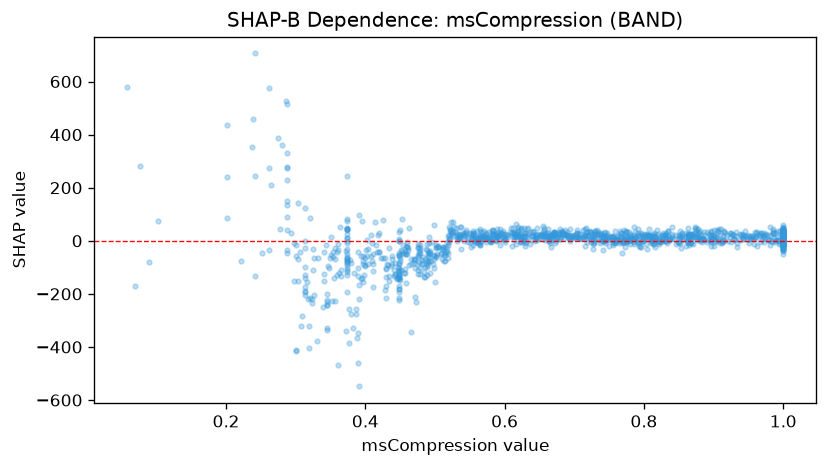

Source data for this figure (header and first rows):
feature_value, shap_value
0.357, -28.2
0.201, 240.6
0.869, 20.72
0.481, -71.5
0.78, 17.91
0.262, 275
0.754, 14.58
0.281, 359
0.777, 11.27
0.836, 6.878
1.0, 24.87
0.877, 34.06
0.759, 35.31
0.851, 16.74
0.513, -75.21
0.657, 40.92
0.691, 20.65
0.672, 27.79
0.511, -32.33
0.556, 18.76
0.479, -47.64
1.0, 17.86
0.345, -240
0.488, -84.72
0.908, 42.9
0.694, 43.59
0.565, 43.8
0.09, -79.2
1.0, 39.81
0.986, 45.43
0.716, 43.84
0.564, 22.07
0.815, 17.9
0.854, 18.33
0.68, 30.79
0.463, 49.38
0.4, -91
0.778, -0.3569
0.726, 30.19
1.0, 38.1
0.723, 35.89
0.723, 33.49
0.792, 22.58
0.489, -76.42
0.786, 22.53
0.53, 49.7
1.0, 28.76
0.757, -7.24
0.81, -2.006
0.515, -47.65
0.863, 23.01
0.598, 6.638
0.788, 13.6
0.795, -3.364
0.904, 14.22
0.794, 18.41
0.885, 6.698
0.517, -23.91
0.52, 3.551
0.895, 1.428
... 1,276 more rows
